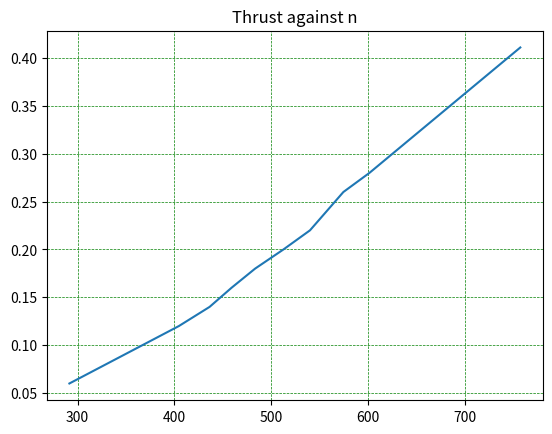

Python code for this plot:
#!/usr/bin/env python3

from math import pi
import numpy as np
import matplotlib.pyplot as plt

class TestValues:
    def __init__(self, rho, prop_d):
        self.rho = rho
        self.prop_d = prop_d
        # Datapoints
        self.n_in = [] # [s**-1]
        self.P_in = [] # [W]
        self.T_in = [] # [N]

        # Coefficients
        self.C_T = []
        self.C_P = []
        self.C_Q = []

        self.C_T_max = 0
        self.C_P_max = 0
        self.C_Q_max = 0

    def add_datapoint(self, n_in, P_in, T_in):
        self.n_in.append(n_in)
        self.P_in.append(P_in)
        self.T_in.append(T_in)

    def get_coefficients(self):
        self.C_T = self.get_C_T()
        self.C_P = self.get_C_P()
        self.C_Q = self.get_C_Q()
        return (self.C_T, self.C_P, self.C_Q) 

    def plot_T_against_n(self):
        fig, ax = plt.subplots()

        z = np.polyfit(self.n_in, self.T_in, 2)
        print(f"z: {z}")

        ax.plot(self.n_in, self.T_in)
        ax.set_title("Thrust against n")
        # ax.set_y_label("Thrust [N]")
        # ax.set_x_label("n [Rev/s]")
        ax.grid(color = 'green', linestyle = '--', linewidth = 0.5)

        plt.show()


    def plot_C_T(self):
        fig, axs = plt.subplots(1,2)
        axs[0].plot(self.T_in, self.C_T)
        axs[0].set_title("C_T against rev/s")
        axs[0].grid(color = 'green', linestyle = '--', linewidth = 0.5)

        # axs[1].plot(self.P_in, self.C_T)
        # axs[1].set_title("C_T against Power")
        # axs[1].grid(color = 'green', linestyle = '--', linewidth = 0.5)

        plt.show()

    def plot_C_Q(self):
        fig, axs = plt.subplots(1,2)
        axs[0].plot(self.T_in, self.C_Q)
        axs[0].set_title("C_Q against rev/s")
        axs[0].grid(color = 'green', linestyle = '--', linewidth = 0.5)

        axs[1].plot(self.P_in, self.C_Q)
        axs[1].set_title("C_Q against Power")
        axs[1].grid(color = 'green', linestyle = '--', linewidth = 0.5)

        plt.show()


    def get_C_T(self):
        C_T = []
        for i in range(len(self.T_in)):
            C_T.append(self.T_in[i] / (self.rho * (self.n_in[i]**2) * (self.prop_d**4)))

            if (self.C_T_max < C_T[i]):
                self.C_T_max = C_T[i]

        return C_T

    def get_C_P(self):
        C_P = []
        for i in range(len(self.P_in)):
            C_P.append(self.P_in[i] / (self.rho * (self.n_in[i]**3) * (self.prop_d**5)))

            if (self.C_P_max < C_P[i]):
                self.C_P_max = C_P[i]

        return C_P

    def get_C_Q(self):
        C_Q = []
        for i in range(len(self.C_P)):
            C_Q.append(self.C_P[i] / (2 * pi))

            if (self.C_Q_max < C_Q[i]):
                self.C_Q_max = C_Q[i]

        return C_Q

    def get_motor_constant(self):   
        motor_constant = (self.C_T_max * self.rho * self.prop_d**4) / ( 2 * pi)**2
        return motor_constant

    def get_moment_constant(self):   
        moment_constant = (self.C_P_max * self.prop_d) / (self.C_T_max * 2 * pi)
        return moment_constant

def main():
    # constants

    # Air density (rho) at sea level (101 kPa), Temperature of 30 degree celcius, relative humidity of 50%
    rho = 1.152 # [kg / m3] 
    # Propeller diameter 
    prop_d = 0.0762 # [m]

    # Values from https://www.getfpv.com/betafpv-1404-brushless-motor-1pc-4500kv.html
    testvalue = TestValues(rho, prop_d)
    testvalue.add_datapoint((1/60) * 17493, 26.27, 0.06)
    testvalue.add_datapoint((1/60) * 19756, 36.44, 0.08)
    testvalue.add_datapoint((1/60) * 22020, 46.61, 0.1)
    testvalue.add_datapoint((1/60) * 24283, 56.78, 0.12)
    testvalue.add_datapoint((1/60) * 26186, 68.06, 0.14)
    testvalue.add_datapoint((1/60) * 27549, 81.01, 0.16)
    testvalue.add_datapoint((1/60) * 29010, 93.69, 0.18)
    testvalue.add_datapoint((1/60) * 30766, 105.58, 0.2)
    testvalue.add_datapoint((1/60) * 32413, 118.85, 0.22)
    testvalue.add_datapoint((1/60) * 33448, 139.99, 0.24)
    testvalue.add_datapoint((1/60) * 34482, 161.12, 0.26)
    testvalue.add_datapoint((1/60) * 36100, 188.2, 0.28)
    testvalue.add_datapoint((1/60) * 45454, 286.2, 0.411)

    testvalue.get_coefficients()

    print(f"Max C_T: {testvalue.C_T_max}")
    print(f"Motor constant: {testvalue.get_motor_constant()}")
    print(f"Moment constant: {testvalue.get_moment_constant()}")

    #####
    # Plots
    #####
    testvalue.plot_T_against_n()

    # testvalue.plot_C_T()
    # testvalue.plot_C_Q()


if __name__ == '__main__':
    main()